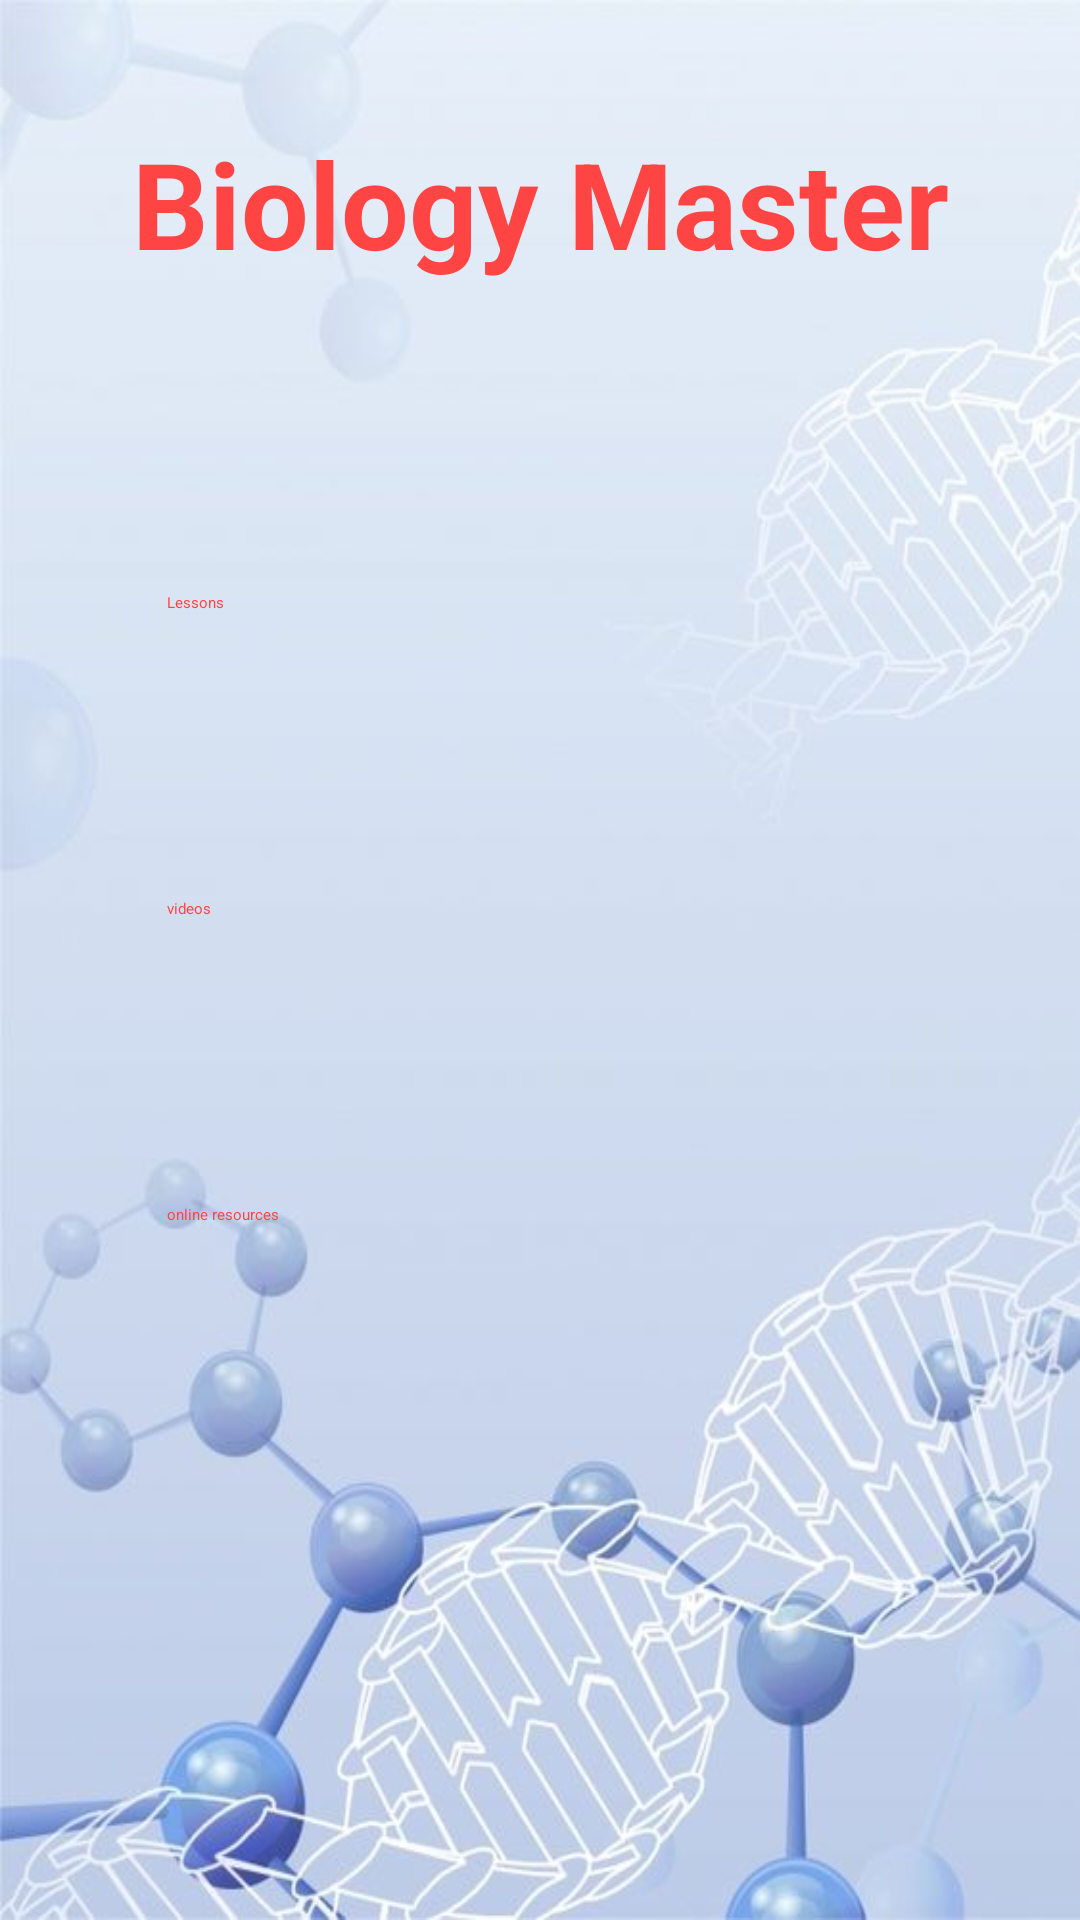

Here is an Android app screen rendered from its layout file. Give the layout XML and the strings, colors and styles it references.
<!-- AndroidManifest.xml: application theme Theme.MyApplication -->
<!-- res/layout/activity_main.xml -->
<?xml version="1.0" encoding="utf-8"?>
<androidx.constraintlayout.widget.ConstraintLayout xmlns:android="http://schemas.android.com/apk/res/android"
    xmlns:app="http://schemas.android.com/apk/res-auto"
    xmlns:tools="http://schemas.android.com/tools"
    android:id="@+id/main"
    android:layout_width="match_parent"
    android:layout_height="match_parent"
    android:background="@drawable/wlcbackground"
    tools:context=".MainActivity">

    <LinearLayout
        android:layout_width="378dp"
        android:layout_height="408dp"
        android:layout_marginTop="32dp"
        android:gravity="center|top"
        android:orientation="vertical"
        android:padding="20dp"
        app:layout_constraintBottom_toBottomOf="parent"
        app:layout_constraintEnd_toEndOf="parent"
        app:layout_constraintHorizontal_bias="0.484"
        app:layout_constraintStart_toStartOf="parent"
        app:layout_constraintTop_toBottomOf="@+id/textView"
        app:layout_constraintVertical_bias="0.315">

        <Button
            android:id="@+id/btLessons"
            android:layout_width="250dp"
            android:layout_height="102dp"
            android:autoSizePresetSizes="50dp"
            android:backgroundTint="@color/cyan"
            android:text="Lessons"
            android:textColor="@color/heloRed" />

        <Button
            android:id="@+id/btVideos"
            android:layout_width="250dp"
            android:layout_height="102dp"
            android:backgroundTint="@color/cyan"
            android:text="videos"
            android:textColor="@color/heloRed" />

        <Button
            android:id="@+id/btnOres"
            android:layout_width="250dp"
            android:layout_height="102dp"
            android:backgroundTint="@color/cyan"
            android:onClick="resOnClicked"
            android:text="online resources"
            android:textColor="@color/heloRed" />

    </LinearLayout>

    <TextView
        android:id="@+id/textView"
        android:layout_width="343dp"
        android:layout_height="94dp"
        android:layout_marginStart="34dp"
        android:layout_marginTop="26dp"
        android:layout_marginEnd="34dp"
        android:padding="15dp"
        android:text="Biology Master"
        android:textAlignment="center"
        android:textColor="@color/heloRed"
        android:textSize="40dp"
        android:textStyle="bold"
        app:flow_horizontalAlign="end"
        app:layout_constraintEnd_toEndOf="parent"
        app:layout_constraintStart_toStartOf="parent"
        app:layout_constraintTop_toTopOf="parent" />

</androidx.constraintlayout.widget.ConstraintLayout>
<!-- resources referenced by this layout -->
<resources>
  <color name="cyan">#B4F3E8</color>
  <color name="heloRed">#FF4444</color>
  <!-- drawable wlcbackground: jpg bitmap (drawable, 33122 bytes) -->
  <style name="Theme.MyApplication" parent="Base.Theme.MyApplication" />
  <style name="Base.Theme.MyApplication" parent="Theme.Material3.DayNight.NoActionBar">
          
          
      </style>
</resources>
